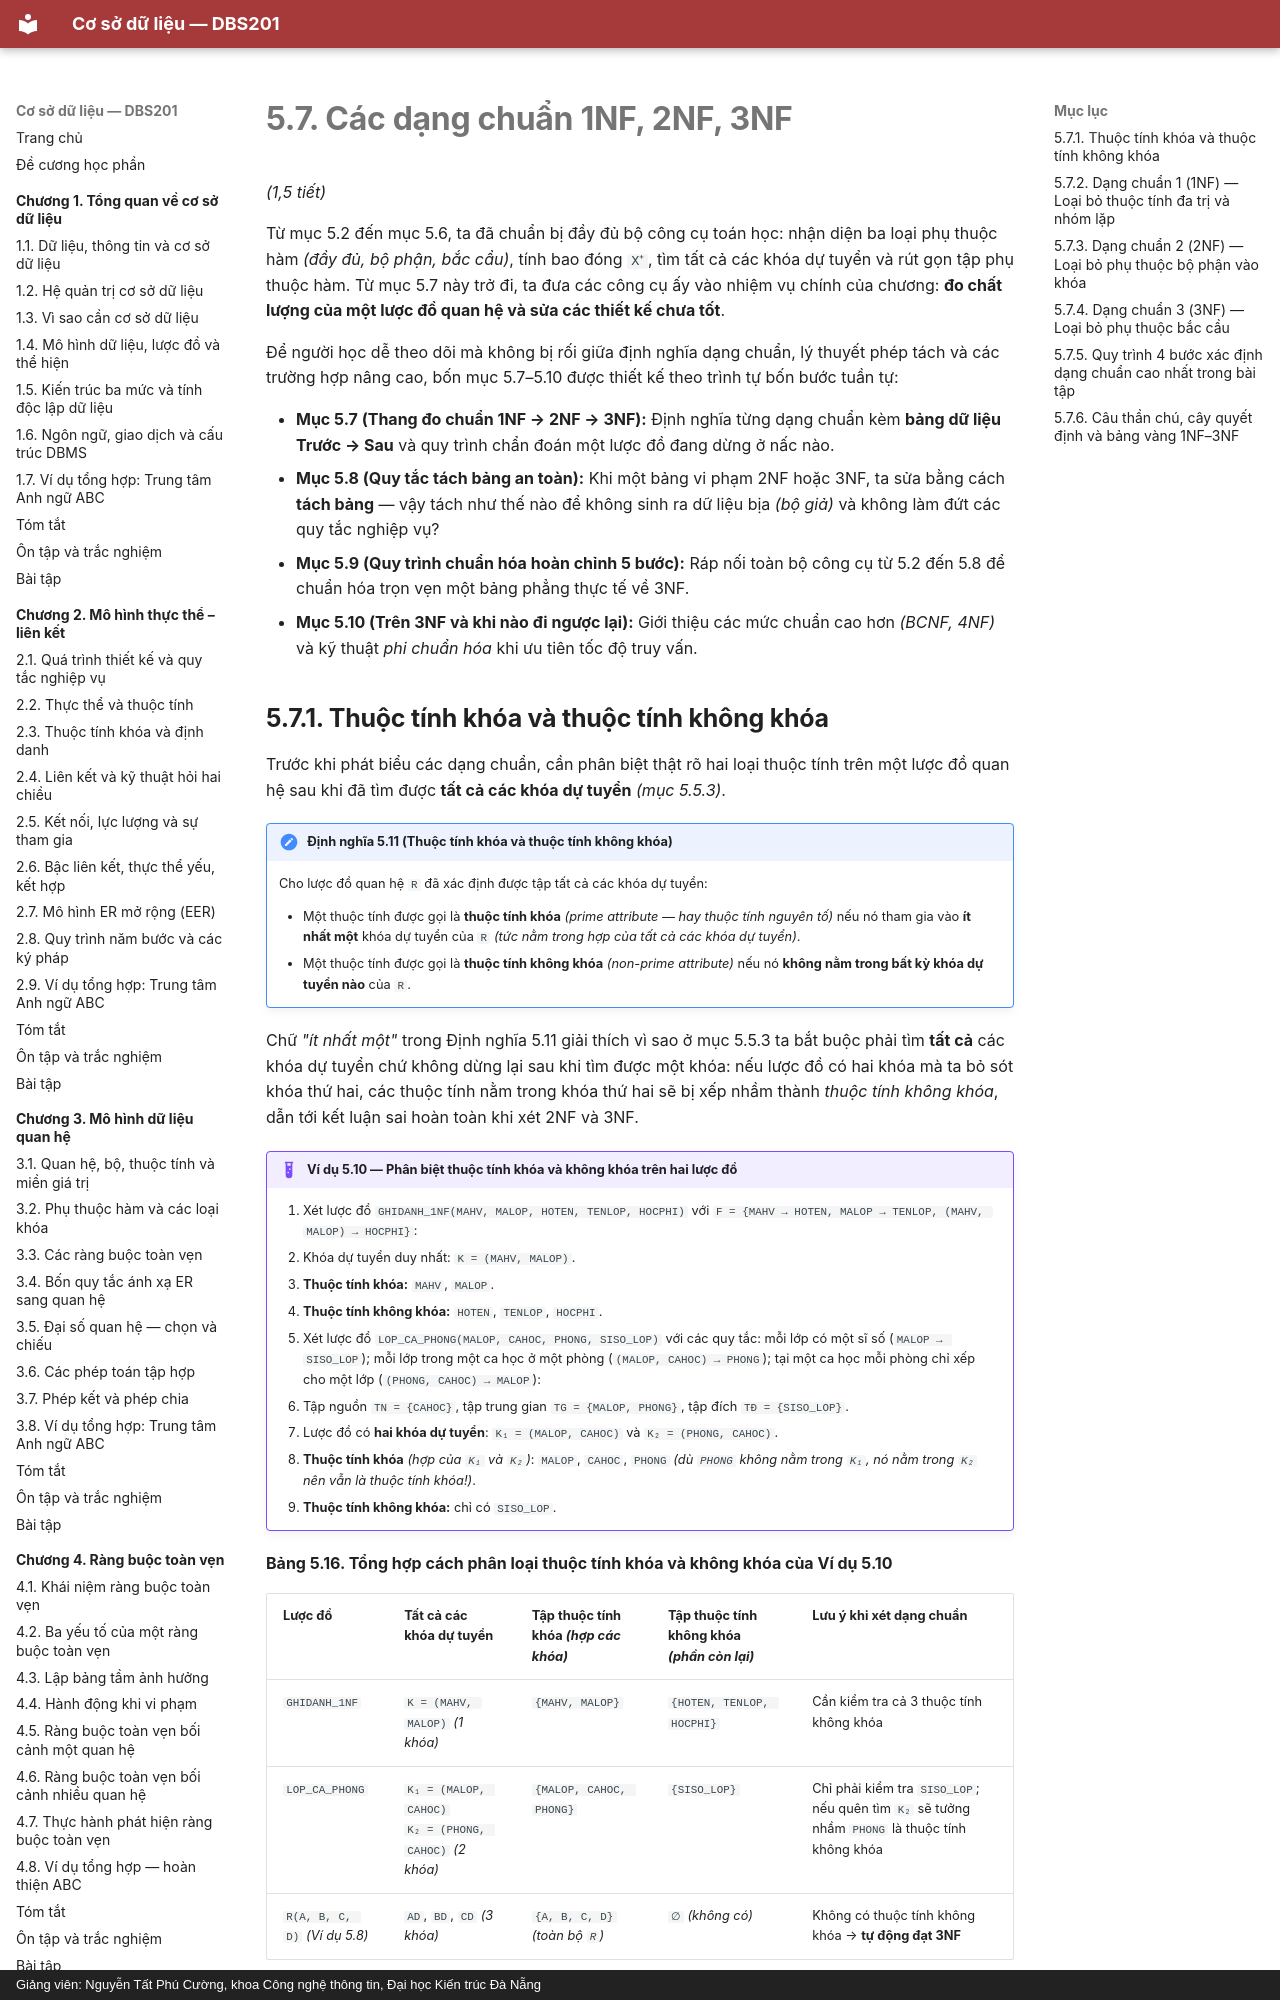

repository: CuongNguyenDAU/csdl-dbs201 · page: chuong-5/5-7-cac-dang-chuan-1nf-2nf-3nf/index.html · generator: mkdocs · copyright: Giảng viên: Nguyễn Tất Phú Cường, khoa Công nghệ thông tin, Đại học Kiến trúc Đà Nẵng

# 5.7. Các dạng chuẩn 1NF, 2NF, 3NF

*(1,5 tiết)*

Từ mục 5.2 đến mục 5.6, ta đã chuẩn bị đầy đủ bộ công cụ toán học: nhận diện ba loại phụ thuộc hàm *(đầy đủ, bộ phận, bắc cầu)*, tính bao đóng `X⁺`, tìm tất cả các khóa dự tuyển và rút gọn tập phụ thuộc hàm. Từ mục 5.7 này trở đi, ta đưa các công cụ ấy vào nhiệm vụ chính của chương: **đo chất lượng của một lược đồ quan hệ và sửa các thiết kế chưa tốt**.

Để người học dễ theo dõi mà không bị rối giữa định nghĩa dạng chuẩn, lý thuyết phép tách và các trường hợp nâng cao, bốn mục 5.7–5.10 được thiết kế theo trình tự bốn bước tuần tự:

- **Mục 5.7 (Thang đo chuẩn 1NF → 2NF → 3NF):** Định nghĩa từng dạng chuẩn kèm **bảng dữ liệu Trước → Sau** và quy trình chẩn đoán một lược đồ đang dừng ở nấc nào.
- **Mục 5.8 (Quy tắc tách bảng an toàn):** Khi một bảng vi phạm 2NF hoặc 3NF, ta sửa bằng cách **tách bảng** — vậy tách như thế nào để không sinh ra dữ liệu bịa *(bộ giả)* và không làm đứt các quy tắc nghiệp vụ?
- **Mục 5.9 (Quy trình chuẩn hóa hoàn chỉnh 5 bước):** Ráp nối toàn bộ công cụ từ 5.2 đến 5.8 để chuẩn hóa trọn vẹn một bảng phẳng thực tế về 3NF.
- **Mục 5.10 (Trên 3NF và khi nào đi ngược lại):** Giới thiệu các mức chuẩn cao hơn *(BCNF, 4NF)* và kỹ thuật *phi chuẩn hóa* khi ưu tiên tốc độ truy vấn.

## 5.7.1. Thuộc tính khóa và thuộc tính không khóa

Trước khi phát biểu các dạng chuẩn, cần phân biệt thật rõ hai loại thuộc tính trên một lược đồ quan hệ sau khi đã tìm được **tất cả các khóa dự tuyển** *(mục 5.5.3)*.

!!! note "Định nghĩa 5.11 (Thuộc tính khóa và thuộc tính không khóa)"

    Cho lược đồ quan hệ `R` đã xác định được tập tất cả các khóa dự tuyển:

    - Một thuộc tính được gọi là **thuộc tính khóa** *(prime attribute — hay thuộc tính nguyên tố)* nếu nó tham gia vào **ít nhất một** khóa dự tuyển của `R` *(tức nằm trong hợp của tất cả các khóa dự tuyển)*.
    - Một thuộc tính được gọi là **thuộc tính không khóa** *(non-prime attribute)* nếu nó **không nằm trong bất kỳ khóa dự tuyển nào** của `R`.

Chữ *"ít nhất một"* trong Định nghĩa 5.11 giải thích vì sao ở mục 5.5.3 ta bắt buộc phải tìm **tất cả** các khóa dự tuyển chứ không dừng lại sau khi tìm được một khóa: nếu lược đồ có hai khóa mà ta bỏ sót khóa thứ hai, các thuộc tính nằm trong khóa thứ hai sẽ bị xếp nhầm thành *thuộc tính không khóa*, dẫn tới kết luận sai hoàn toàn khi xét 2NF và 3NF.

!!! example "Ví dụ 5.10 — Phân biệt thuộc tính khóa và không khóa trên hai lược đồ"

    1. Xét lược đồ `GHIDANH_1NF(MAHV, MALOP, HOTEN, TENLOP, HOCPHI)` với `F = {MAHV → HOTEN, MALOP → TENLOP, (MAHV, MALOP) → HOCPHI}`:
       - Khóa dự tuyển duy nhất: `K = (MAHV, MALOP)`.
       - **Thuộc tính khóa:** `MAHV`, `MALOP`.
       - **Thuộc tính không khóa:** `HOTEN`, `TENLOP`, `HOCPHI`.
    2. Xét lược đồ `LOP_CA_PHONG(MALOP, CAHOC, PHONG, SISO_LOP)` với các quy tắc: mỗi lớp có một sĩ số (`MALOP → SISO_LOP`); mỗi lớp trong một ca học ở một phòng (`(MALOP, CAHOC) → PHONG`); tại một ca học mỗi phòng chỉ xếp cho một lớp (`(PHONG, CAHOC) → MALOP`):
       - Tập nguồn `TN = {CAHOC}`, tập trung gian `TG = {MALOP, PHONG}`, tập đích `TĐ = {SISO_LOP}`.
       - Lược đồ có **hai khóa dự tuyển**: `K₁ = (MALOP, CAHOC)` và `K₂ = (PHONG, CAHOC)`.
       - **Thuộc tính khóa** *(hợp của `K₁` và `K₂`)*: `MALOP`, `CAHOC`, `PHONG` *(dù `PHONG` không nằm trong `K₁`, nó nằm trong `K₂` nên vẫn là thuộc tính khóa!)*.
       - **Thuộc tính không khóa:** chỉ có `SISO_LOP`.

**Bảng 5.16. Tổng hợp cách phân loại thuộc tính khóa và không khóa của Ví dụ 5.10**

| Lược đồ | Tất cả các khóa dự tuyển | Tập thuộc tính khóa *(hợp các khóa)* | Tập thuộc tính không khóa *(phần còn lại)* | Lưu ý khi xét dạng chuẩn |
|---|---|---|---|---|
| `GHIDANH_1NF` | `K = (MAHV, MALOP)` *(1 khóa)* | `{MAHV, MALOP}` | `{HOTEN, TENLOP, HOCPHI}` | Cần kiểm tra cả 3 thuộc tính không khóa |
| `LOP_CA_PHONG` | `K₁ = (MALOP, CAHOC)`<br/>`K₂ = (PHONG, CAHOC)` *(2 khóa)* | `{MALOP, CAHOC, PHONG}` | `{SISO_LOP}` | Chỉ phải kiểm tra `SISO_LOP`; nếu quên tìm `K₂` sẽ tưởng nhầm `PHONG` là thuộc tính không khóa |
| `R(A, B, C, D)` *(Ví dụ 5.8)* | `AD`, `BD`, `CD` *(3 khóa)* | `{A, B, C, D}` *(toàn bộ `R`)* | `∅` *(không có)* | Không có thuộc tính không khóa → **tự động đạt 3NF** |
